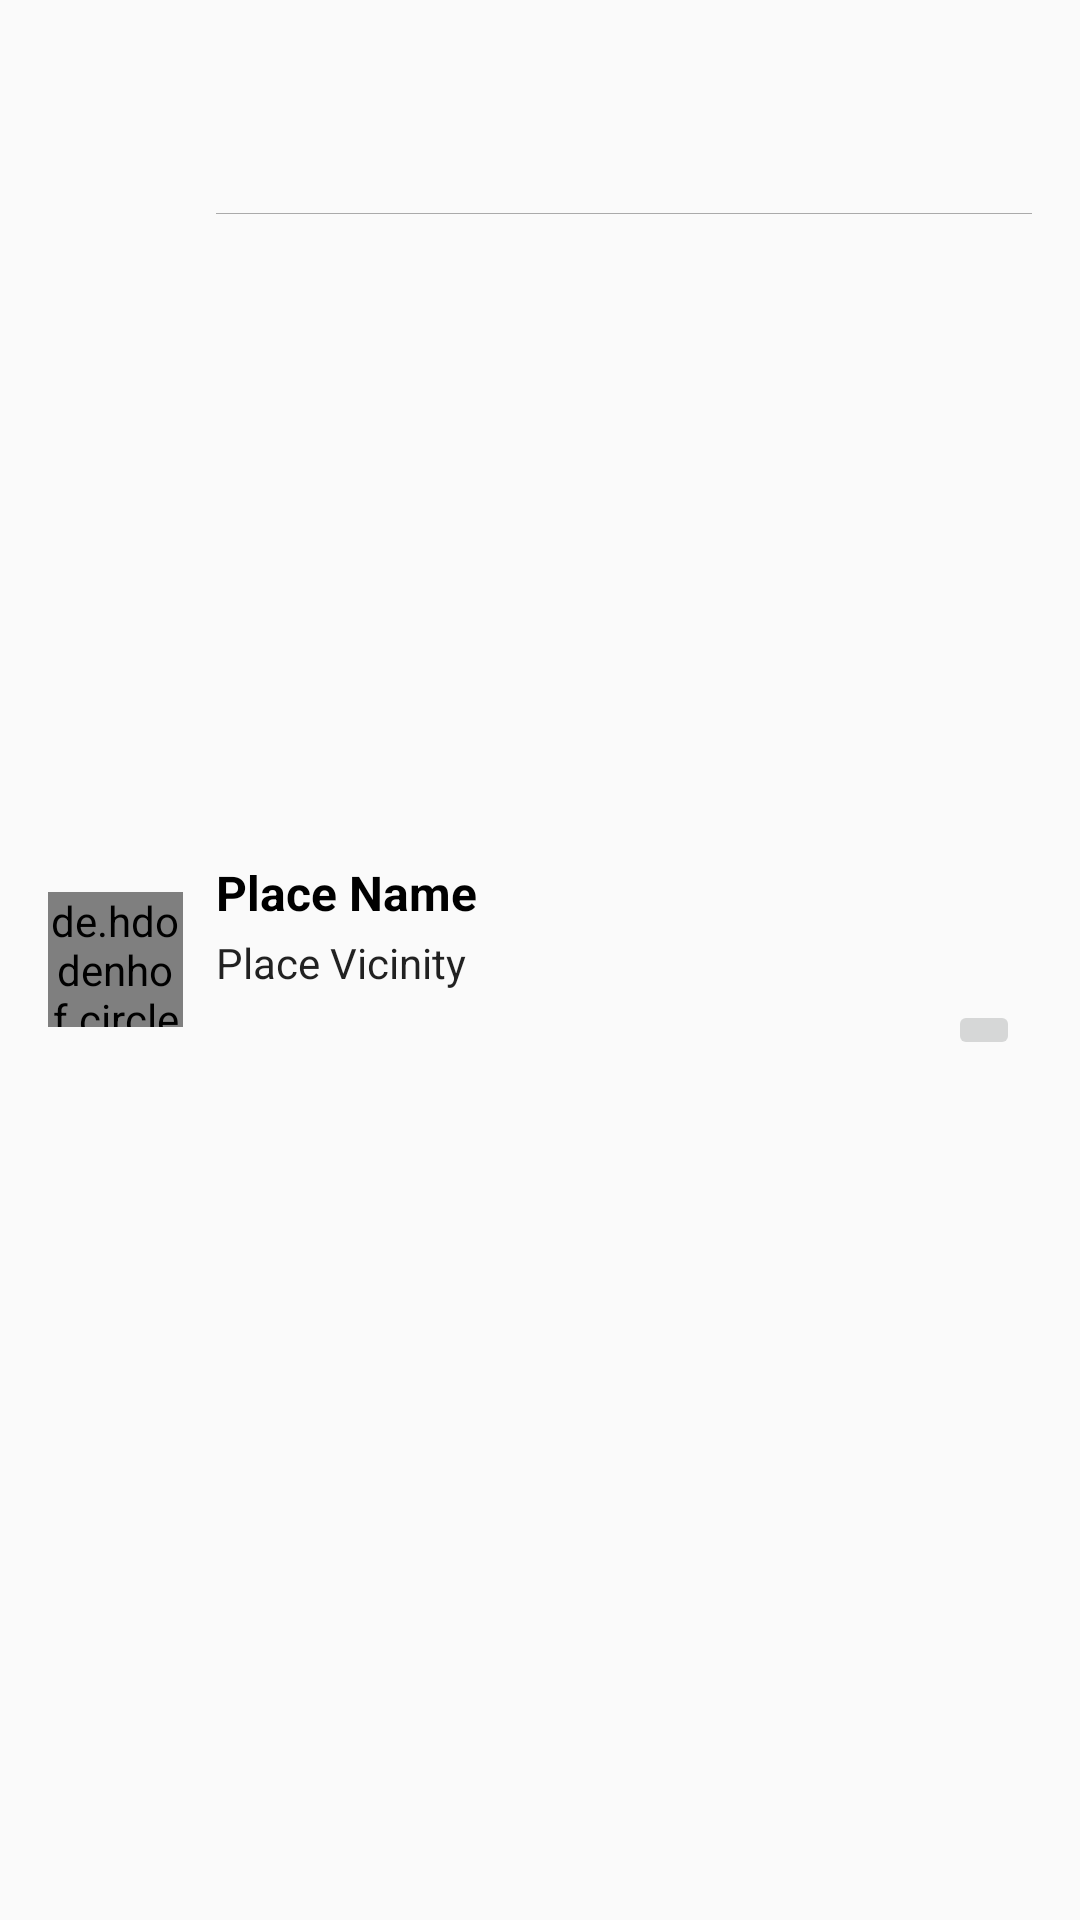

Here is an Android app screen rendered from its layout file. Give the layout XML and the strings, colors and styles it references.
<!-- AndroidManifest.xml: application theme AppTheme -->
<!-- res/layout/places_layout.xml -->
<FrameLayout xmlns:android="http://schemas.android.com/apk/res/android"
    android:id="@+id/group_list_item"
    android:layout_width="match_parent"
    android:layout_height="72dp"
    android:background="?android:attr/selectableItemBackground"
    android:clickable="true"
    android:focusable="true"
    android:orientation="horizontal">

    <de.hdodenhof.circleimageview.CircleImageView
        android:id="@+id/place_image"
        android:layout_width="45dp"
        android:layout_height="45dp"
        android:layout_gravity="center_vertical"
        android:layout_marginLeft="16dp" />

    <LinearLayout
        android:id="@+id/textview_container"
        android:layout_width="match_parent"
        android:layout_height="wrap_content"

        android:layout_gravity="center_vertical"

        android:orientation="vertical"

        android:paddingLeft="72dp">

        <TextView
            android:id="@+id/place_name"
            android:layout_width="wrap_content"
            android:layout_height="wrap_content"
            android:fontFamily="sans-serif"

            android:text="Place Name"
            android:textAppearance="@style/TextAppearance.AppCompat.Body2"
            android:textColor="@android:color/black"
            android:textSize="16sp"
            android:textStyle="bold" />

        <TextView
            android:id="@+id/place_vicinity"
            android:layout_width="wrap_content"
            android:layout_height="wrap_content"
            android:layout_marginTop="3dp"
            android:fontFamily="sans-serif"
            android:text="Place Vicinity"
            android:textAppearance="@style/TextAppearance.AppCompat.Body1"
            android:textSize="14sp" />

        <LinearLayout
            android:layout_width="match_parent"
            android:layout_height="wrap_content"
            android:layout_marginTop="3dp"
            android:orientation="vertical"
            android:textSize="14sp">

            <ImageButton
                android:layout_marginRight="@dimen/dimen_20dp"
                android:layout_gravity="end"
                android:layout_width="wrap_content"
                android:layout_height="wrap_content" />
        </LinearLayout>

    </LinearLayout>

    <View
        android:layout_width="match_parent"
        android:layout_height="1px"
        android:layout_marginLeft="72dp"
        android:layout_marginRight="16dp"
        android:layout_marginTop="71dp"
        android:background="@android:color/darker_gray" />
</FrameLayout>
<!-- resources referenced by this layout -->
<resources>
  <dimen name="dimen_20dp">20dp</dimen>
  <style name="AppTheme" parent="Theme.AppCompat.Light.DarkActionBar">
          
          <item name="colorPrimary">@color/colorPrimary</item>
          <item name="colorPrimaryDark">@color/colorPrimaryDark</item>
          <item name="colorAccent">@color/colorAccent</item>
      </style>
  <color name="colorPrimary">#3F51B5</color>
  <color name="colorPrimaryDark">#303F9F</color>
  <color name="colorAccent">#FF4081</color>
</resources>
